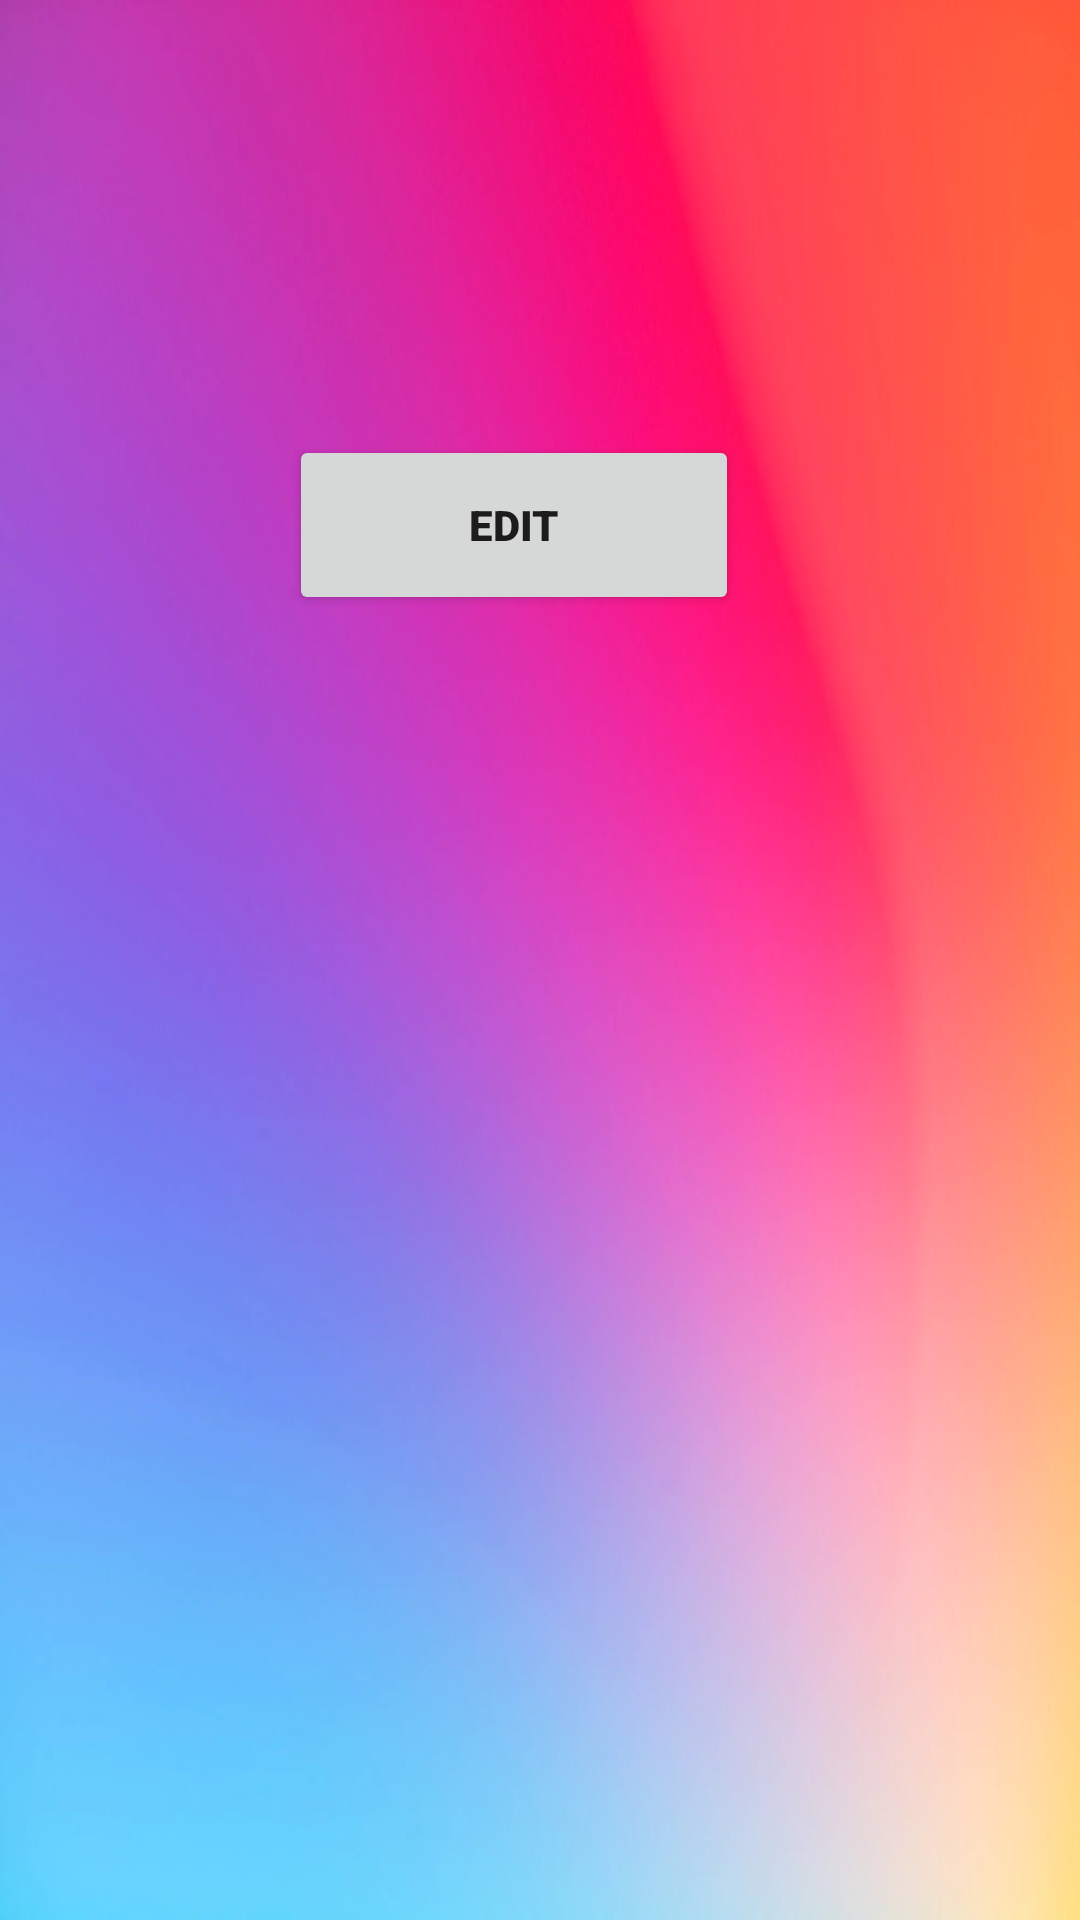

The Android layout XML behind this screen, and the referenced resources:
<!-- AndroidManifest.xml: application theme Theme.Draft3 -->
<!-- res/layout/activity_settings.xml -->
<?xml version="1.0" encoding="utf-8"?>
<androidx.constraintlayout.widget.ConstraintLayout xmlns:android="http://schemas.android.com/apk/res/android"
    xmlns:app="http://schemas.android.com/apk/res-auto"
    android:layout_width="match_parent"
    android:layout_height="match_parent"
    android:background="@drawable/bg_img">

    <Button
        android:id="@+id/button8"
        android:layout_width="150dp"
        android:layout_height="60dp"
        android:fontFamily="sans-serif-black"
        android:text="@string/Settings_edit"
        app:layout_constraintBottom_toBottomOf="parent"
        app:layout_constraintEnd_toEndOf="parent"
        app:layout_constraintHorizontal_bias="0.459"
        app:layout_constraintStart_toStartOf="parent"
        app:layout_constraintTop_toTopOf="parent"
        app:layout_constraintVertical_bias="0.25" />
</androidx.constraintlayout.widget.ConstraintLayout>
<!-- resources referenced by this layout -->
<resources>
  <string name="Settings_edit">Edit</string>
  <style name="Theme.Draft3" parent="Theme.MaterialComponents.DayNight.NoActionBar">
          
          <item name="colorPrimary">@color/purple_500</item>
          <item name="colorPrimaryVariant">@color/purple_700</item>
          <item name="colorOnPrimary">@color/white</item>
          
          <item name="colorSecondary">@color/teal_200</item>
          <item name="colorSecondaryVariant">@color/teal_700</item>
          <item name="colorOnSecondary">@color/black</item>
          
          <item name="android:statusBarColor">?attr/colorPrimaryVariant</item>
          
          <item name="android:windowBackground">@drawable/pizza</item>
      </style>
  <!-- drawable pizza: webp bitmap (drawable, 41906 bytes) -->
  <!-- not gathered from this repository: default colours our renderer supplied (Android Studio template values) -->
  <color name="purple_500">#FF6200EE</color>
  <color name="purple_700">#FF3700B3</color>
  <color name="teal_200">#FF03DAC5</color>
  <color name="teal_700">#FF018786</color>
  <color name="black">#FF000000</color>
  <color name="white">#FFFFFFFF</color>
</resources>
